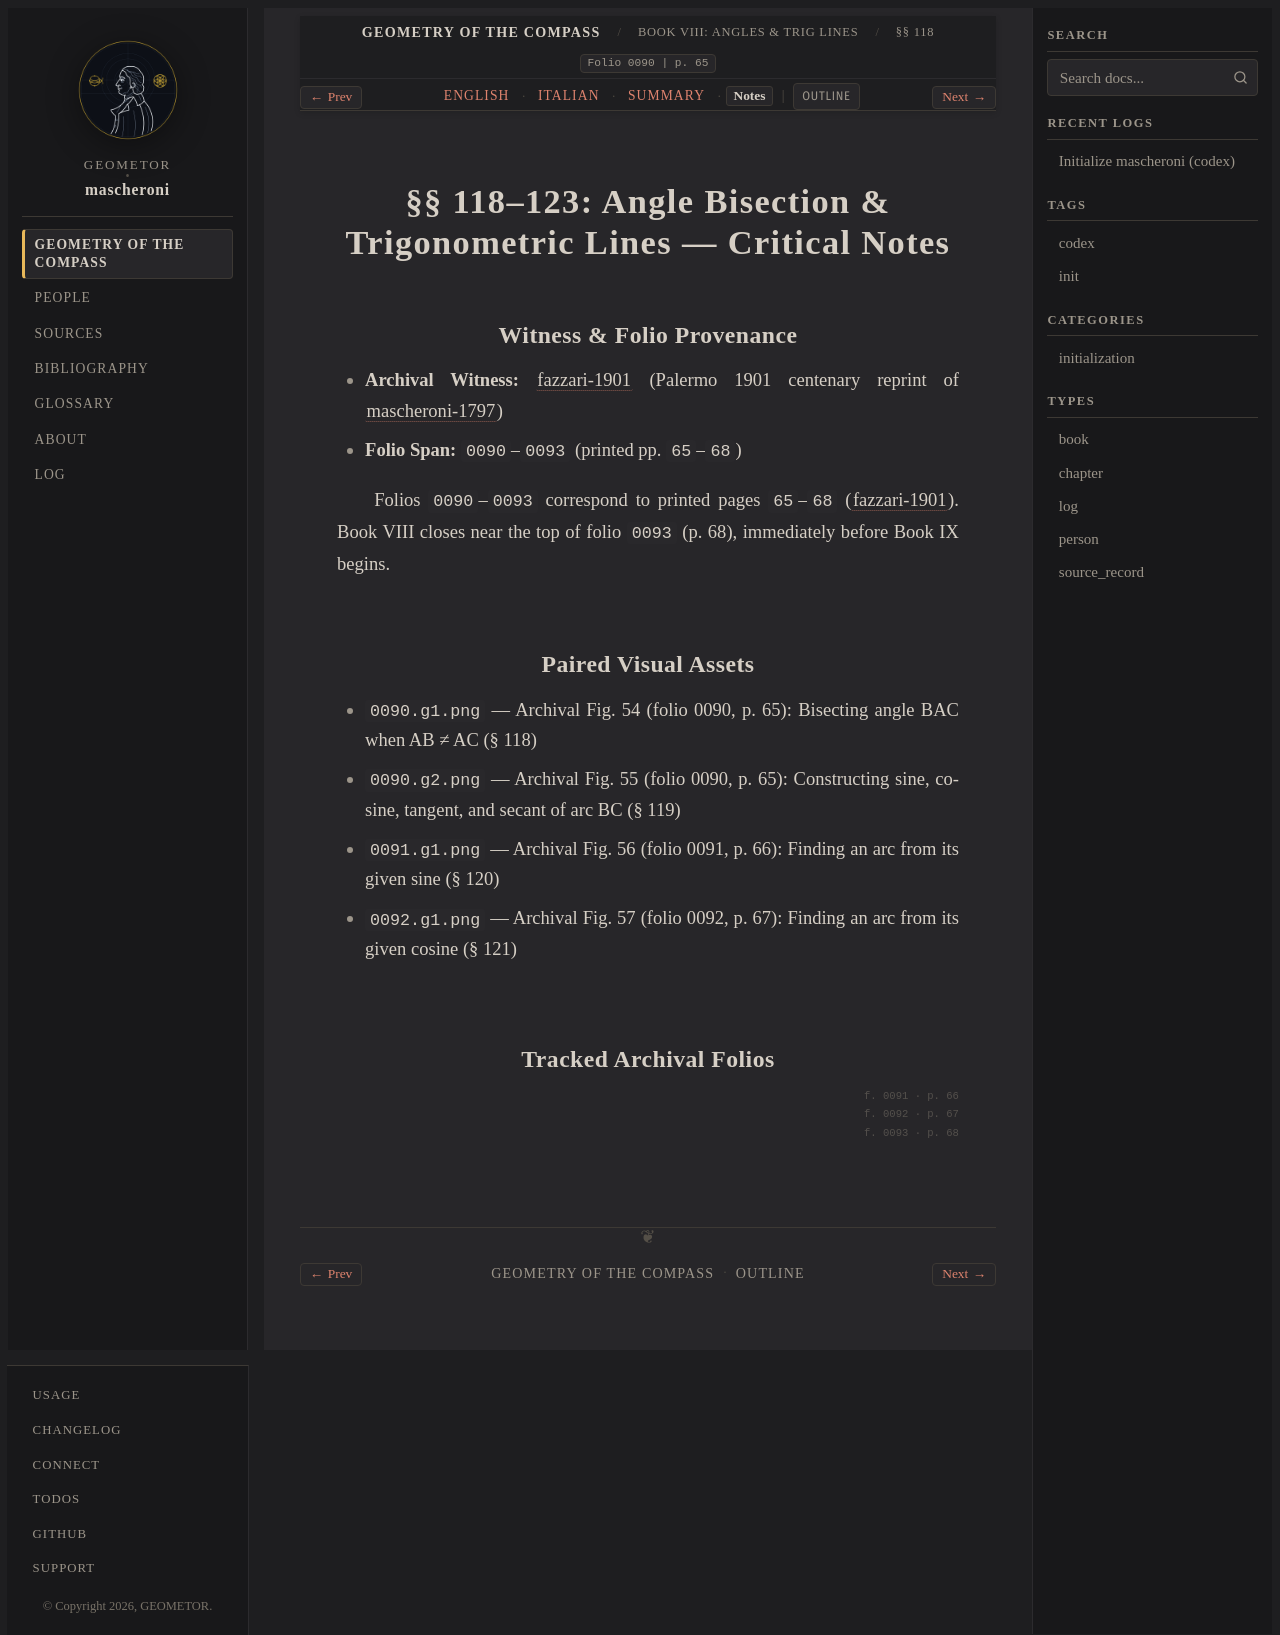

repository: geometor/mascheroni · page: geometria_del_compasso/08-book-08/02-sec-118-trig-lines/notes.html · generator: sphinx

:order: 2
:layout: book
:title: §§ 118–123: Angle Bisection & Trigonometric Lines — Critical Notes
:nav_title: §§ 118–123: Sine, Cosine, Tangent
:breadcrumb_title: §§ 118–123: Sine, Cosine, Tangent
:folio: 0090
:page: 65
:tracks: English: index | Italian: it | Summary: summary | Notes: notes

.. _mascheroni-08-book-08-02-sec-118-trig-lines-notes:

==================================================================
§§ 118–123: Angle Bisection & Trigonometric Lines — Critical Notes
==================================================================

Witness & Folio Provenance
--------------------------

* **Archival Witness:** :cite:`fazzari-1901` (Palermo 1901 centenary reprint of :cite:`mascheroni-1797`)
* **Folio Span:** ``0090``–``0093`` (printed pp. ``65``–``68``)

Folios ``0090``–``0093`` correspond to printed pages ``65``–``68`` (:cite:`fazzari-1901`). Book VIII closes near the top of folio ``0093`` (p. 68), immediately before Book IX begins.

Paired Visual Assets
--------------------

* ``0090.g1.png`` — Archival Fig. 54 (folio 0090, p. 65): Bisecting angle BAC when AB ≠ AC (§ 118)
* ``0090.g2.png`` — Archival Fig. 55 (folio 0090, p. 65): Constructing sine, cosine, tangent, and secant of arc BC (§ 119)
* ``0091.g1.png`` — Archival Fig. 56 (folio 0091, p. 66): Finding an arc from its given sine (§ 120)
* ``0092.g1.png`` — Archival Fig. 57 (folio 0092, p. 67): Finding an arc from its given cosine (§ 121)

Tracked Archival Folios
-----------------------

.. folio:: 0090
   :page: 65

.. folio:: 0091
   :page: 66

.. folio:: 0092
   :page: 67

.. folio:: 0093
   :page: 68
